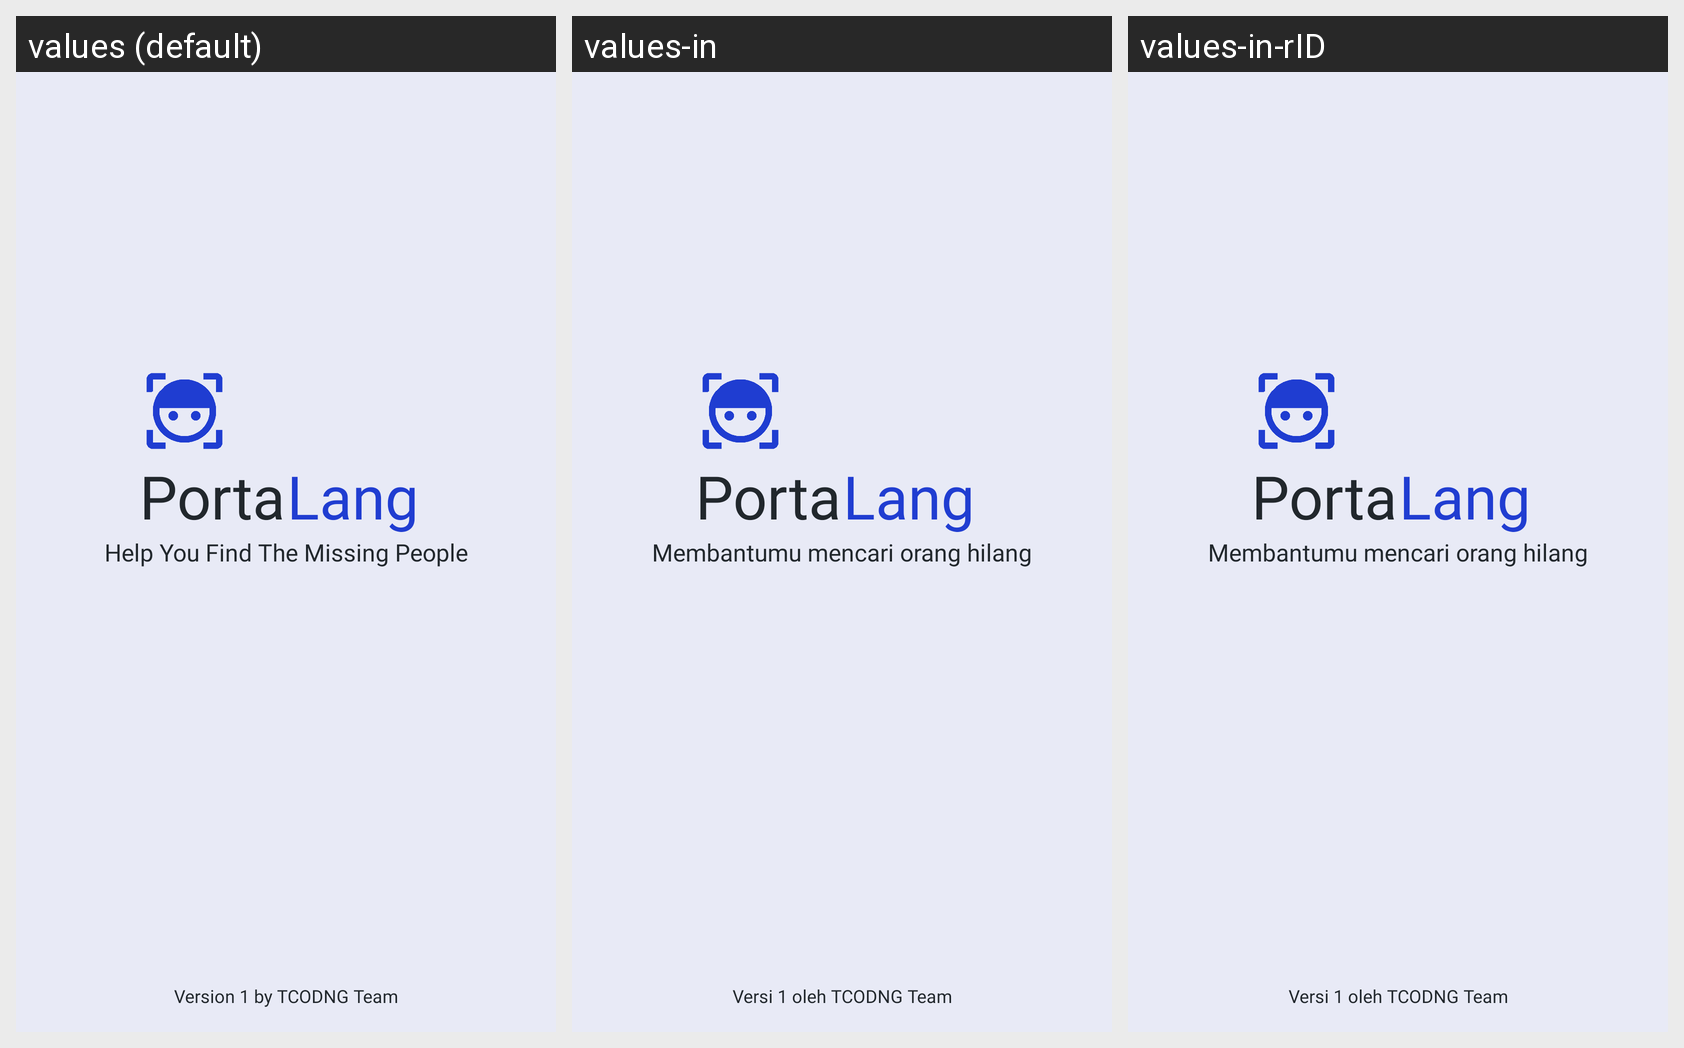

Locale-by-locale string values for the Android screen shown in this grid:
Android screen res/layout/activity_splash.xml rendered under 3 locales, left to right: values (default), values-in, values-in-rID. Device: Nexus 5 (rendered at 1080×1920; each locale shown at half size, 540×960, under a caption strip naming it); theme Theme.PortaLang.
Strings drawn on this screen, with the default value and each locale's value (text and hints the layout hard-codes, and strings that could not be matched under every locale, appear in the picture but are not listed):

app_desc
  values: Help You Find The Missing People
  values-in: Membantumu mencari orang hilang
  values-in-rID: Membantumu mencari orang hilang

app_version
  values: Version 1 by TCODNG Team
  values-in: Versi 1 oleh TCODNG Team
  values-in-rID: Versi 1 oleh TCODNG Team
